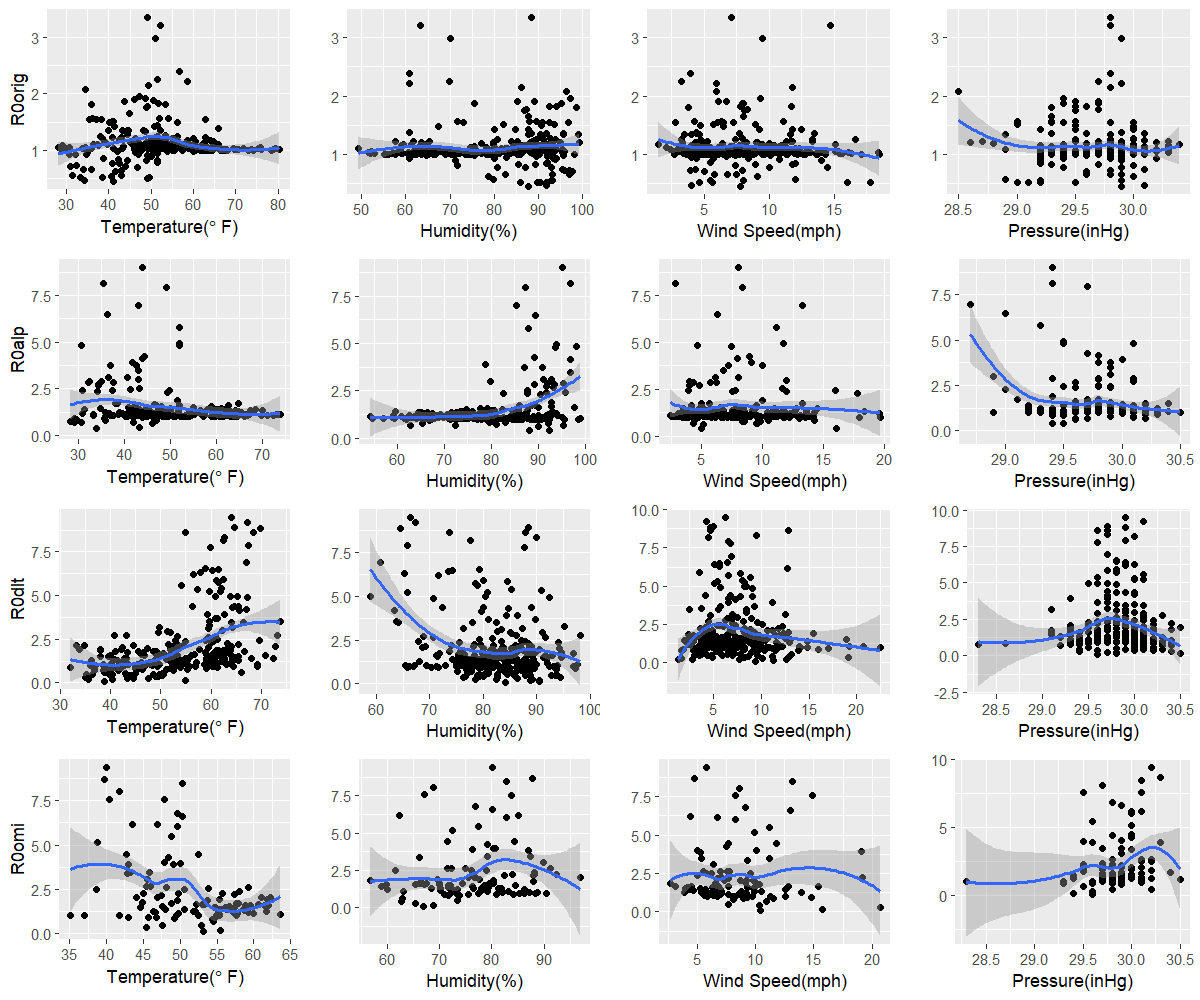

Source data for this figure (header and first rows):
orig, 41.2, 87.8, 7.8, 29.9
alp, 33.8, 88.1, 16.1, 29.4
dlt, 38.8, 84.2, 9.4, 29.6
omi, 53.1, 67, 10.4, 29.6
